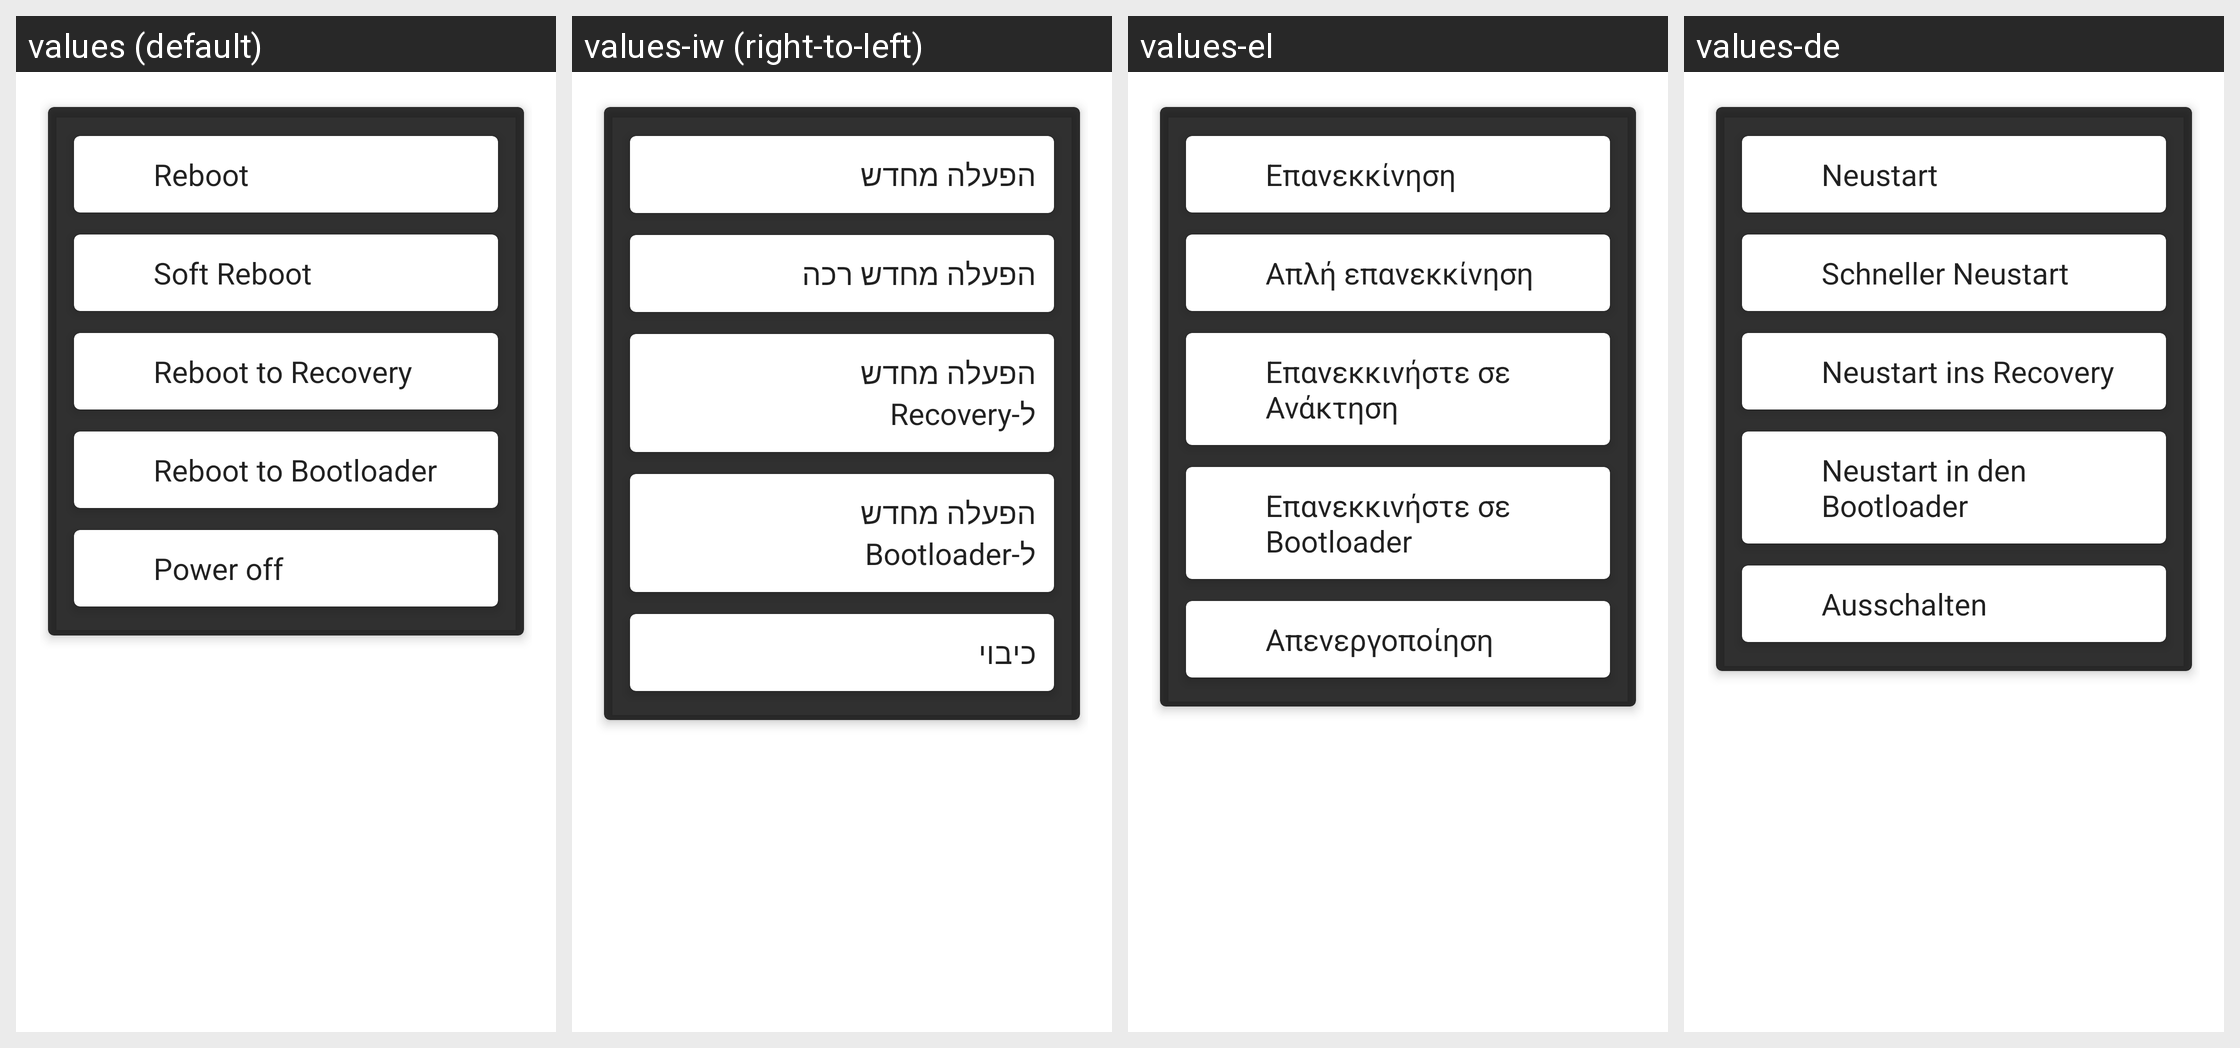

Strings drawn on this Android screen and how each of the app's shown locales translates them:
Android screen res/layout/activity_reboot_widget.xml rendered under 4 locales, left to right: values (default), values-iw (right-to-left), values-el, values-de. Device: Nexus 5 (rendered at 1080×1920; each locale shown at half size, 540×960, under a caption strip naming it); theme Theme.Transparent.
Other locales in the repository, not shown: values-af, values-am, values-ar, values-az, values-be, values-bg, values-bn, values-bs, values-ca, values-cs, values-da, values-en, values-en-rGB, values-es, values-es-rUS, values-et, values-eu, values-fa, values-fi, values-fr, values-fr-rCA, values-gl, values-gu, values-hi, values-hr, values-hu, values-hy, values-in, values-is, values-it, values-ja, values-ka, values-kk, values-km, values-kn, values-ko, values-ky, values-lo, values-lt, values-lv, values-mk, values-ml, values-mn, values-mr, values-ms, values-my, values-nb, values-ne, values-nl, values-pa, values-pl, values-pt-rBR, values-pt-rPT, values-ro, values-ru, values-si, values-sk, values-sl, values-sq, values-sr, values-sv, values-sw, values-ta, values-te, values-th, values-tl, values-tr, values-uk, values-ur, values-uz, values-vi, values-zh-rCN, values-zh-rHK, values-zh-rTW, values-zu.
Strings drawn on this screen, with the default value and each locale's value (text and hints the layout hard-codes, and strings that could not be matched under every locale, appear in the picture but are not listed):

reboot_title
  values: Reboot
  values-iw: הפעלה מחדש
  values-el: Επανεκκίνηση
  values-de: Neustart

reboot_soft_title
  values: Soft Reboot
  values-iw: הפעלה מחדש רכה
  values-el: Απλή επανεκκίνηση
  values-de: Schneller Neustart

reboot_recovery_title
  values: Reboot to Recovery
  values-iw: הפעלה מחדש ל-Recovery
  values-el: Επανεκκινήστε σε Ανάκτηση
  values-de: Neustart ins Recovery

reboot_fastboot_title
  values: Reboot to Bootloader
  values-iw: הפעלה מחדש ל-Bootloader
  values-el: Επανεκκινήστε σε Bootloader
  values-de: Neustart in den Bootloader

reboot_poweroff_title
  values: Power off
  values-iw: כיבוי
  values-el: Απενεργοποίηση
  values-de: Ausschalten
